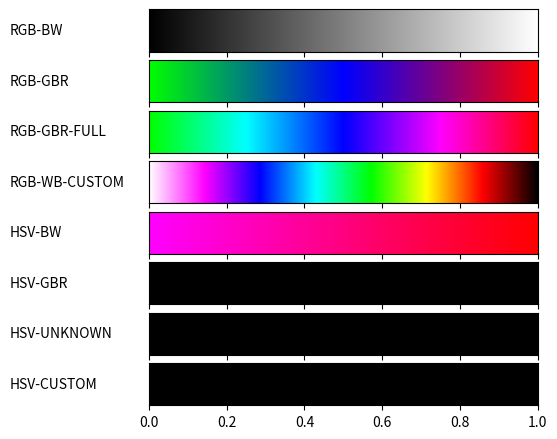

The script that saved this image:
#!/usr/bin/env python
# -*- coding: utf-8 -*-
from __future__ import division             # Division in Python 2.7
import matplotlib
matplotlib.use('Agg')                       # So that we can render files without GUI
import matplotlib.pyplot as plt
from matplotlib import rc
import numpy as np

from matplotlib import colors

    
def plot_color_gradients(gradients, names):
    # For pretty latex fonts (commented out, because it does not work on some machines)
    # rc('text', usetex=True)
    # rc('font', family='serif', serif=['Times'], size=10)
    rc('legend', fontsize=10)

    column_width_pt = 400         # Show in latex using \the\linewidth
    pt_per_inch = 72
    size = column_width_pt / pt_per_inch

    fig, axes = plt.subplots(nrows=len(gradients), sharex=True, figsize=(size, 0.75 * size))
    fig.subplots_adjust(top=1.00, bottom=0.05, left=0.25, right=0.95)

    for ax, gradient, name in zip(axes, gradients, names):
        # Create image with two lines and draw gradient on it
        img = np.zeros((2, 1024, 3))
        for i, v in enumerate(np.linspace(0, 1, 1024)):
            img[:, i] = gradient(v)

        im = ax.imshow(img, aspect='auto')
        im.set_extent([0, 1, 0, 1])
        ax.yaxis.set_visible(False)

        pos = list(ax.get_position().bounds)
        x_text = pos[0] - 0.25
        y_text = pos[1] + pos[3]/2.
        fig.text(x_text, y_text, name, va='center', ha='left', fontsize=10)

    fig.savefig('my-gradients.pdf')


def hsv2rgb(h, s, v):
    if v == 0:
        r = 0
        g = 0
        b = 0
    elif h <= 60:
        b = 1 - s
        r = v
        g = h/60 * v
    elif h <= 120:
        b = 1 - s
        g = v
        r = (1 - (h - 60)/60) * v
    elif h <= 180:
        r = 1 - s
        g = v
        b = (h - 120)/60 * v
    elif h <= 240:
        r = 1 - s
        b = v
        g = (1 - (h - 180))/60 * v
    elif h <= 300:
        g = 1 - s
        b = v
        r = (h - 240)/60 * v
    else:
        g = 1 - s
        r = v
        b = (1 - (h - 300))/60 * v

    if r >= 1 and b > 0:
        print(r)

    return r, g, b


def gradient_rgb_bw(v):
    return v, v, v


def gradient_rgb_gbr(v):
    if v > 0.5:
        v2 = (1 - v)*2
    else:
        v2 = v*2
    return max(0, (v - 0.5)*2), max(0, (0.5 - v)*2), v2


def gradient_rgb_gbr_full(v):
    if v <= 0.5:
        b = v*4
    else:
        b = (1-v)*4
    return min(1, max((4*v - 2), 0)), min(1, max((-4*v + 2), 0)), min(1, b)


def gradient_rgb_wb_custom(v):
    if v <= 3/7:
        r = max(0, min(1, -7*v + 2))
    elif v <= 10/14:
        r = max(0, min(1, 7*v - 4))
    else:
        r = max(0, min(1, -7*v + 7))

    #green
    if v <= 2/7:
        g = max(0, -7*v + 1)
    elif v <= 4/7:
        g = max(0, min(1, 7*v - 2))
    else:
        g = max(0, min(1, -7*v + 6))

    return r, g, max(0, min(1, -7*v + 4))


def gradient_hsv_bw(v):
    
    return hsv2rgb(0, v, 1)


def gradient_hsv_gbr(v):
    #TODO
    return hsv2rgb(0, 0, 0)

def gradient_hsv_unknown(v):
    #TODO
    return hsv2rgb(v, 0, 0)


def gradient_hsv_custom(v):
    #TODO
    return hsv2rgb(0, 0, 0)


if __name__ == '__main__':
    def toname(g):
        return g.__name__.replace('gradient_', '').replace('_', '-').upper()

    gradients = (gradient_rgb_bw, gradient_rgb_gbr, gradient_rgb_gbr_full, gradient_rgb_wb_custom,
                 gradient_hsv_bw, gradient_hsv_gbr, gradient_hsv_unknown, gradient_hsv_custom)

    plot_color_gradients(gradients, [toname(g) for g in gradients])

